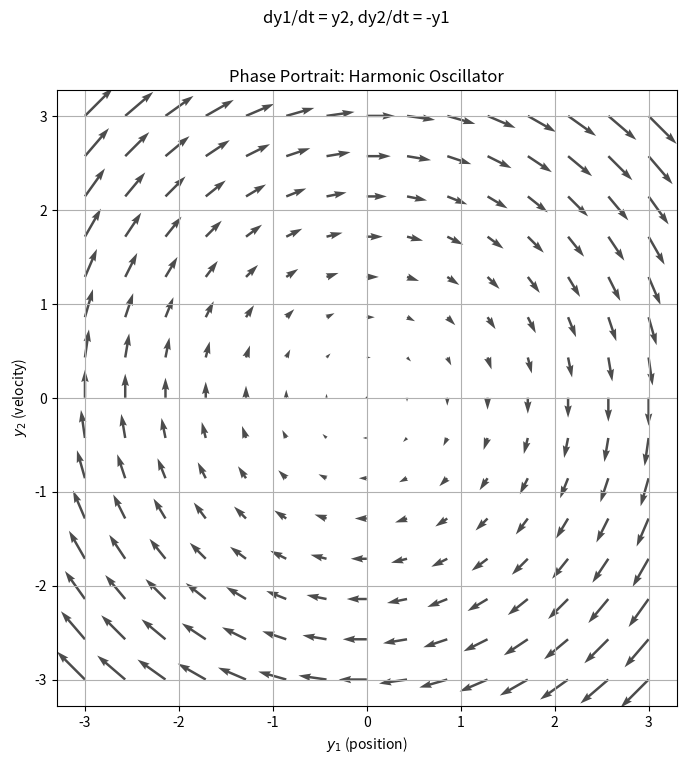

This figure's Python source:
import matplotlib.pyplot as plt
import numpy as np


# Define the system: dy1/dt = y2, dy2/dt = -y1
def f1(y1, y2):
    return y2


def f2(y1, y2):
    return -y1


def scale_field():
    # Create grid of points
    y1_range = np.linspace(-3, 3, 15)  # 15 points from -3 to 3
    y2_range = np.linspace(-3, 3, 15)
    y1, y2 = np.meshgrid(y1_range, y2_range)

    # Compute vector components at each grid point
    U = f1(y1, y2)  # x-component of velocity
    V = f2(y1, y2)  # y-component of velocity

    # Draw the vector field
    plt.figure(figsize=(8, 8))
    plt.quiver(y1, y2, U, V, alpha=0.7)
    plt.xlabel("$y_1$ (position)")
    plt.ylabel("$y_2$ (velocity)")
    plt.title("Phase Portrait: Harmonic Oscillator")
    plt.suptitle("dy1/dt = y2, dy2/dt = -y1")
    plt.grid(True)
    plt.axis("equal")
    plt.show()


if __name__ == "__main__":
    scale_field()
